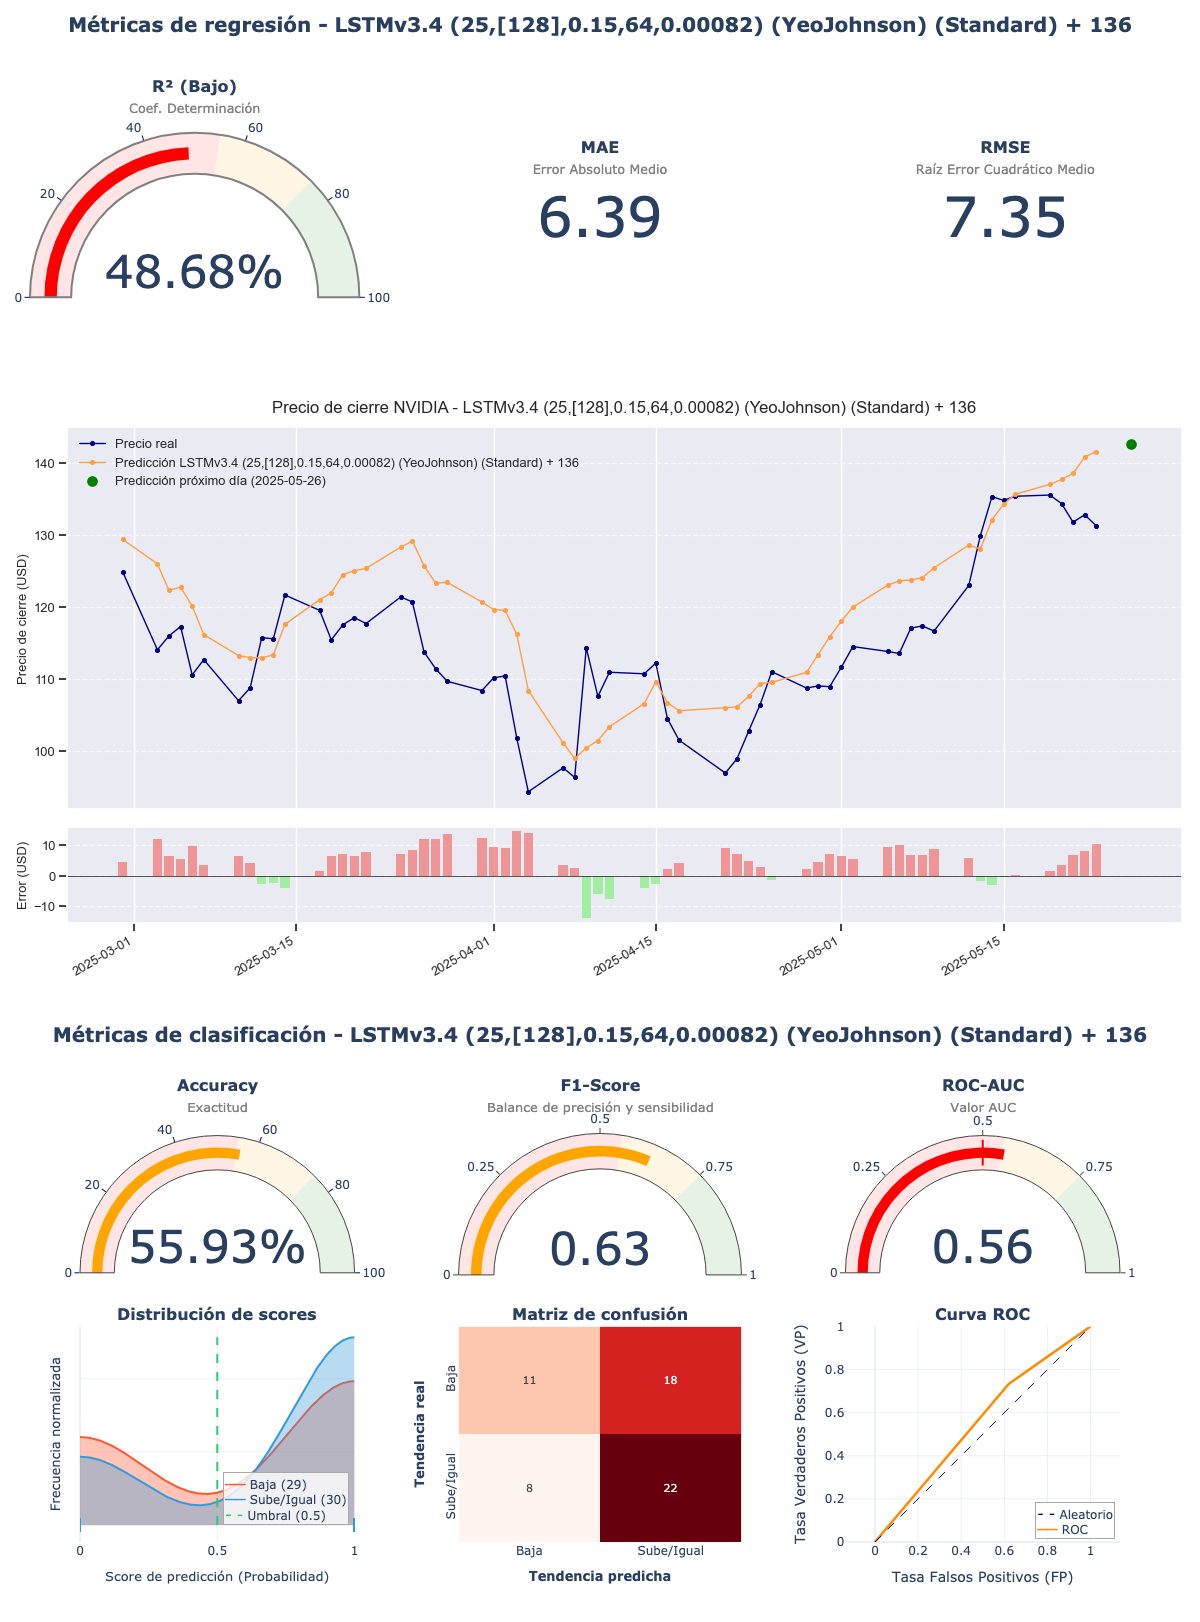

Values plotted in this chart, from the file beside it:
model_title; model_hash; r2; mae; rmse; accuracy; f1_score; roc_auc; irb_regr; irb_clas; irb_total
LSTMv3.4 (25,[128],0.15,64,0.00082) (Yeo…; b13770ea; 0,4868; 6,3883; 7,3473; 0,5593; 0,6286; 0,5563; 0,5791; 1,1052; 0,8684
